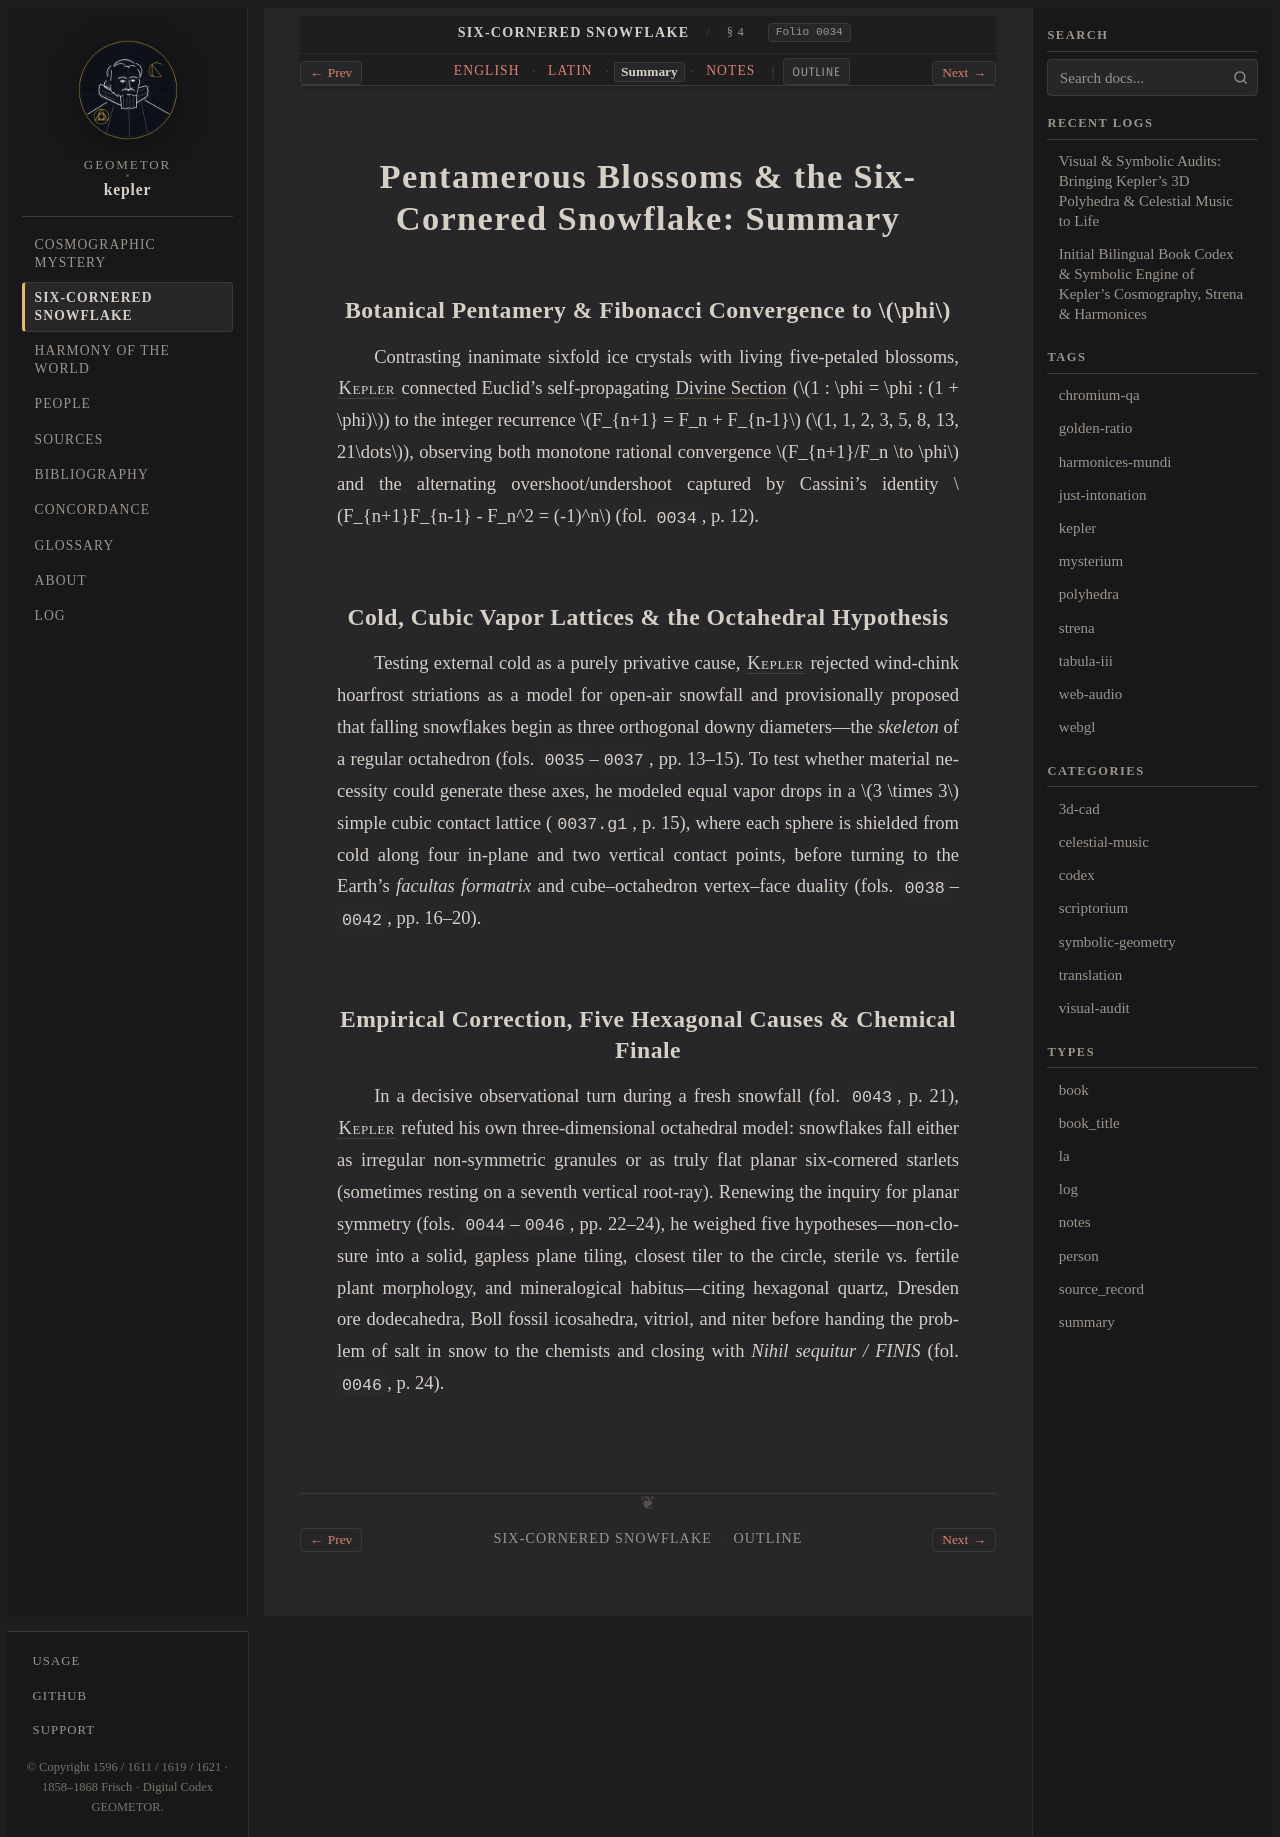

repository: geometor/kepler · page: strena_sexangula/sec_04/summary.html · generator: sphinx

:type: summary
:layout: book
:canonical_id: § 4
:order: 4
:folio: strena_sexangula:0034

.. _strena-sec_04-summary:

Pentamerous Blossoms & the Six-Cornered Snowflake: Summary
==========================================================

Botanical Pentamery & Fibonacci Convergence to :math:`\phi`
-----------------------------------------------------------

Contrasting inanimate sixfold ice crystals with living five-petaled blossoms, :person:`Kepler <kepler>` connected Euclid's self-propagating :term:`Divine Section <sectio-divina>` (:math:`1 : \phi = \phi : (1 + \phi)`) to the integer recurrence :math:`F_{n+1} = F_n + F_{n-1}` (:math:`1, 1, 2, 3, 5, 8, 13, 21\dots`), observing both monotone rational convergence :math:`F_{n+1}/F_n \to \phi` and the alternating overshoot/undershoot captured by Cassini's identity :math:`F_{n+1}F_{n-1} - F_n^2 = (-1)^n` (fol. ``0034``, p. 12).

Cold, Cubic Vapor Lattices & the Octahedral Hypothesis
------------------------------------------------------

Testing external cold as a purely privative cause, :person:`Kepler <kepler>` rejected wind-chink hoarfrost striations as a model for open-air snowfall and provisionally proposed that falling snowflakes begin as three orthogonal downy diameters—the *skeleton* of a regular octahedron (fols. ``0035``–``0037``, pp. 13–15). To test whether material necessity could generate these axes, he modeled equal vapor drops in a :math:`3 \times 3` simple cubic contact lattice (``0037.g1``, p. 15), where each sphere is shielded from cold along four in-plane and two vertical contact points, before turning to the Earth's *facultas formatrix* and cube–octahedron vertex–face duality (fols. ``0038``–``0042``, pp. 16–20).

Empirical Correction, Five Hexagonal Causes & Chemical Finale
-------------------------------------------------------------

In a decisive observational turn during a fresh snowfall (fol. ``0043``, p. 21), :person:`Kepler <kepler>` refuted his own three-dimensional octahedral model: snowflakes fall either as irregular non-symmetric granules or as truly flat planar six-cornered starlets (sometimes resting on a seventh vertical root-ray). Renewing the inquiry for planar symmetry (fols. ``0044``–``0046``, pp. 22–24), he weighed five hypotheses—non-closure into a solid, gapless plane tiling, closest tiler to the circle, sterile vs. fertile plant morphology, and mineralogical habitus—citing hexagonal quartz, Dresden ore dodecahedra, Boll fossil icosahedra, vitriol, and niter before handing the problem of salt in snow to the chemists and closing with *Nihil sequitur / FINIS* (fol. ``0046``, p. 24).
